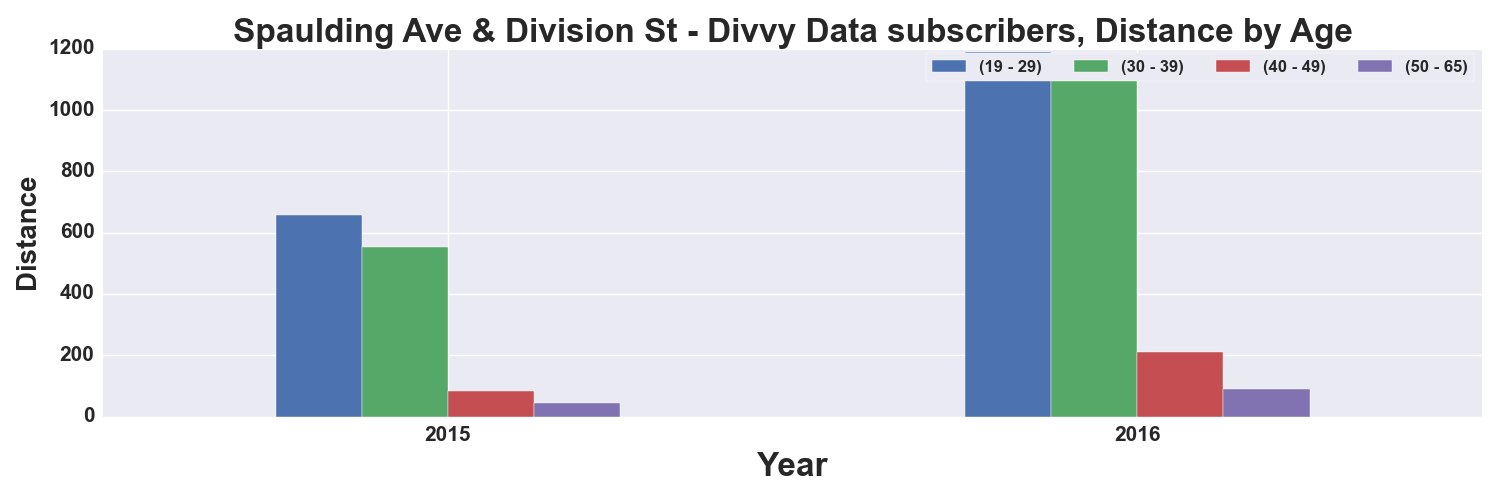

The data file committed next to this chart (first rows):
, START TIME YEAR, DISTANCE_Miles, DISTANCE_Miles, DISTANCE_Miles, DISTANCE_Miles
AGE_GROUP, , 19 - 29, 30 - 39, 40 - 49, 50 - 65
0, 2015, 657.2, 552.1, 82.77, 45.3
1, 2016, 1189, 1133, 211, 91.41
